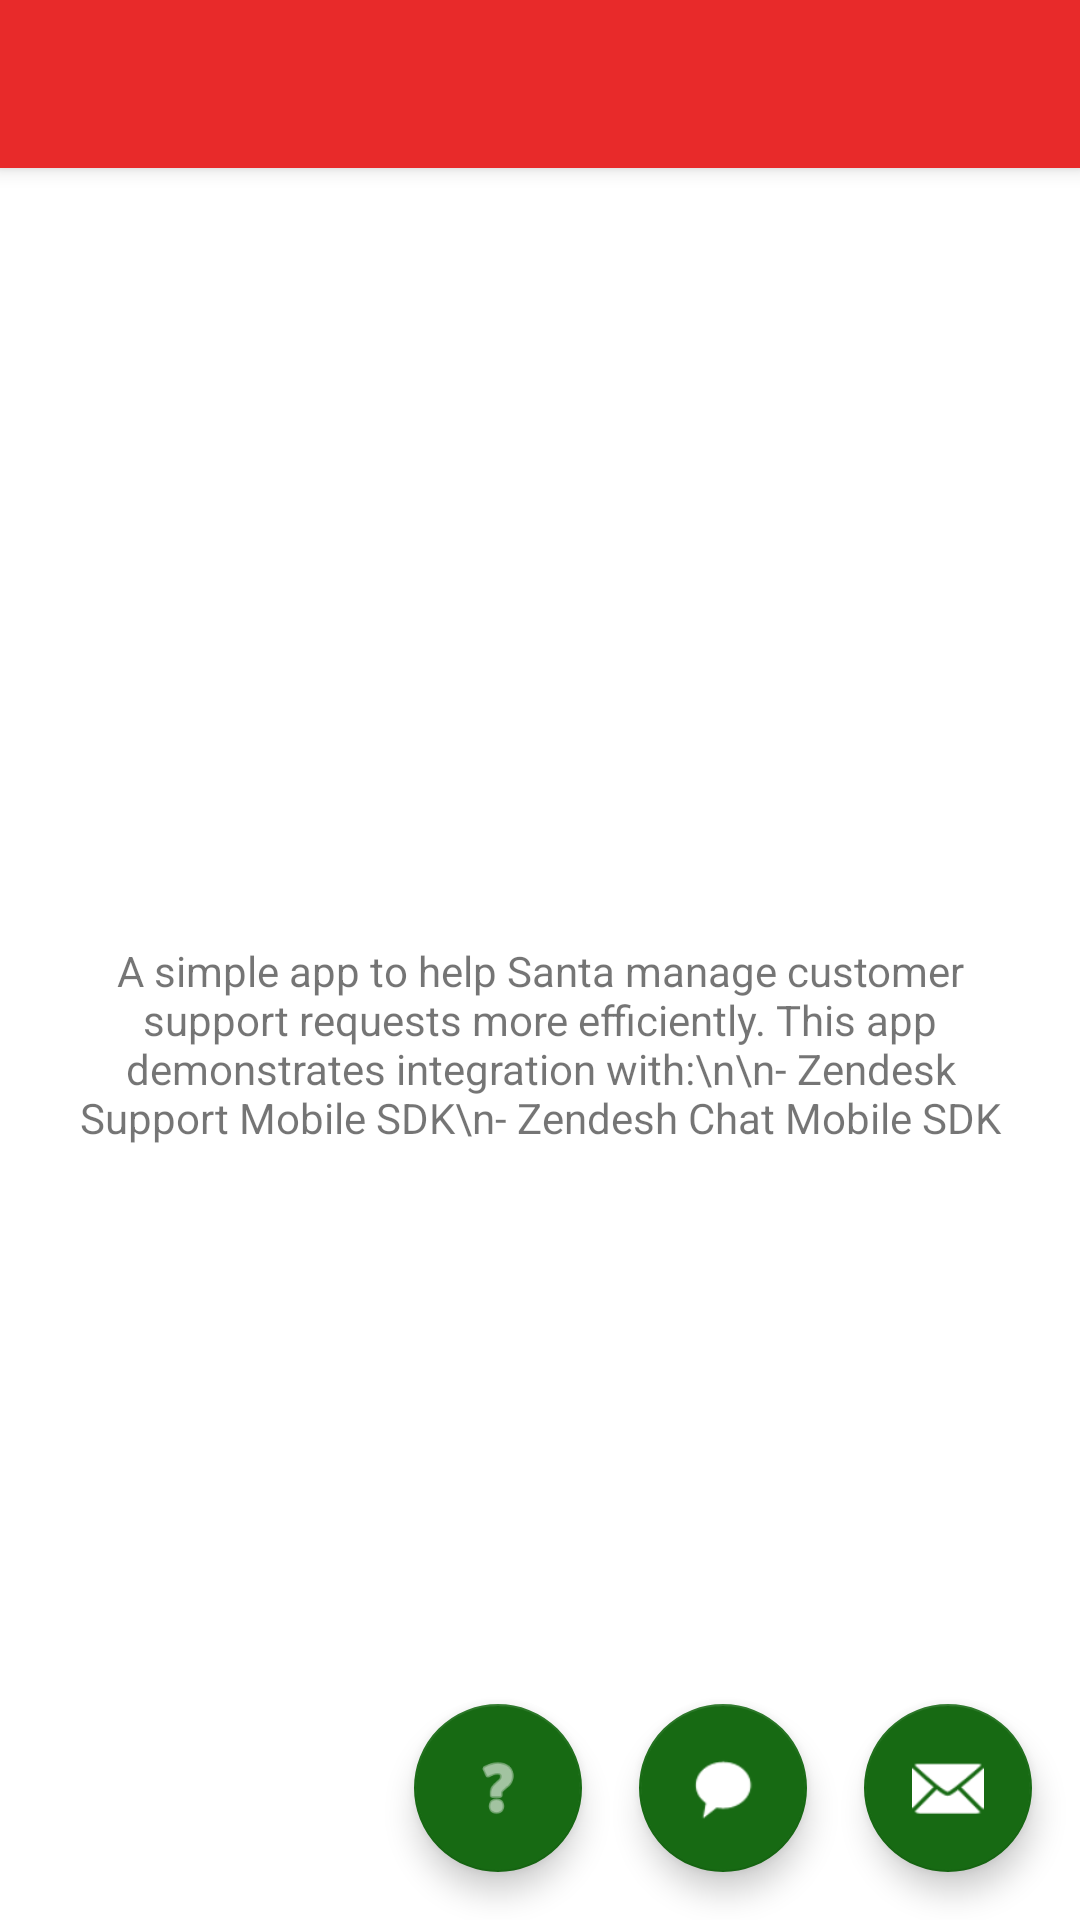

Produce the Android XML layout that renders to this screen, including the resource entries it uses.
<!-- AndroidManifest.xml: activity theme AppTheme.NoActionBar -->
<!-- res/layout/activity_main.xml -->
<?xml version="1.0" encoding="utf-8"?>
<androidx.coordinatorlayout.widget.CoordinatorLayout xmlns:android="http://schemas.android.com/apk/res/android"
    xmlns:app="http://schemas.android.com/apk/res-auto"
    xmlns:tools="http://schemas.android.com/tools"
    android:layout_width="match_parent"
    android:layout_height="match_parent"
    tools:context=".MainActivity">

    <com.google.android.material.appbar.AppBarLayout
        android:layout_width="match_parent"
        android:layout_height="wrap_content"
        android:theme="@style/AppTheme.AppBarOverlay">

        <androidx.appcompat.widget.Toolbar
            android:id="@+id/toolbar"
            android:layout_width="match_parent"
            android:layout_height="?attr/actionBarSize"
            android:background="?attr/colorPrimary"
            app:popupTheme="@style/AppTheme.PopupOverlay" />

    </com.google.android.material.appbar.AppBarLayout>

    <include layout="@layout/content_main" />

    <com.google.android.material.floatingactionbutton.FloatingActionButton
        android:id="@+id/fab1"
        android:layout_width="wrap_content"
        android:layout_height="wrap_content"
        android:layout_gravity="bottom|end"
        android:layout_marginRight="166dp"
        android:layout_marginBottom="16dp"
        app:srcCompat="@android:drawable/ic_menu_help" />

    <com.google.android.material.floatingactionbutton.FloatingActionButton
        android:id="@+id/fab2"
        android:layout_width="wrap_content"
        android:layout_height="wrap_content"
        android:layout_gravity="bottom|end"
        android:layout_marginRight="91dp"
        android:layout_marginBottom="16dp"
        app:srcCompat="@android:drawable/sym_action_chat" />

    <com.google.android.material.floatingactionbutton.FloatingActionButton
        android:id="@+id/fab3"
        android:layout_width="wrap_content"
        android:layout_height="wrap_content"
        android:layout_gravity="bottom|end"
        android:layout_marginRight="16dp"
        android:layout_marginBottom="16dp"
        app:srcCompat="@android:drawable/ic_dialog_email" />

</androidx.coordinatorlayout.widget.CoordinatorLayout>
<!-- res/layout/content_main.xml (included above) -->
<?xml version="1.0" encoding="utf-8"?>
<androidx.constraintlayout.widget.ConstraintLayout xmlns:android="http://schemas.android.com/apk/res/android"
    xmlns:app="http://schemas.android.com/apk/res-auto"
    xmlns:tools="http://schemas.android.com/tools"
    android:layout_width="match_parent"
    android:layout_height="match_parent"
    app:layout_behavior="@string/appbar_scrolling_view_behavior"
    tools:context=".MainActivity"
    tools:showIn="@layout/activity_main">

    <TextView
        android:layout_width="wrap_content"
        android:layout_height="wrap_content"
        android:text="A simple app to help Santa manage customer support requests more efficiently. This app demonstrates integration with:\n\n- Zendesk Support Mobile SDK\n- Zendesh Chat Mobile SDK"
        app:layout_constraintBottom_toBottomOf="parent"
        app:layout_constraintLeft_toLeftOf="parent"
        app:layout_constraintRight_toRightOf="parent"
        android:padding="16dp"
        android:gravity="center"
        app:layout_constraintTop_toTopOf="parent" />

</androidx.constraintlayout.widget.ConstraintLayout>
<!-- resources referenced by this layout -->
<resources>
  <style name="AppTheme.AppBarOverlay" parent="ThemeOverlay.AppCompat.Dark.ActionBar" />
  <style name="AppTheme.PopupOverlay" parent="ThemeOverlay.AppCompat.Light" />
  <style name="AppTheme.NoActionBar">
          <item name="windowActionBar">false</item>
          <item name="windowNoTitle">true</item>
      </style>
</resources>
